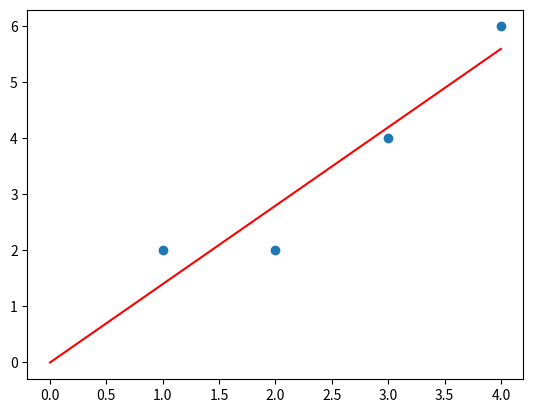

This figure's Python source:
import matplotlib.pyplot as plt


xs = [1, 2, 3, 4]
ys = [2, 2, 4, 6]

fig, ax = plt.subplots(1,1)
ax.scatter(xs, ys)
ax.plot([0,4], [0,28.0/5.0], color='red')
plt.show()

